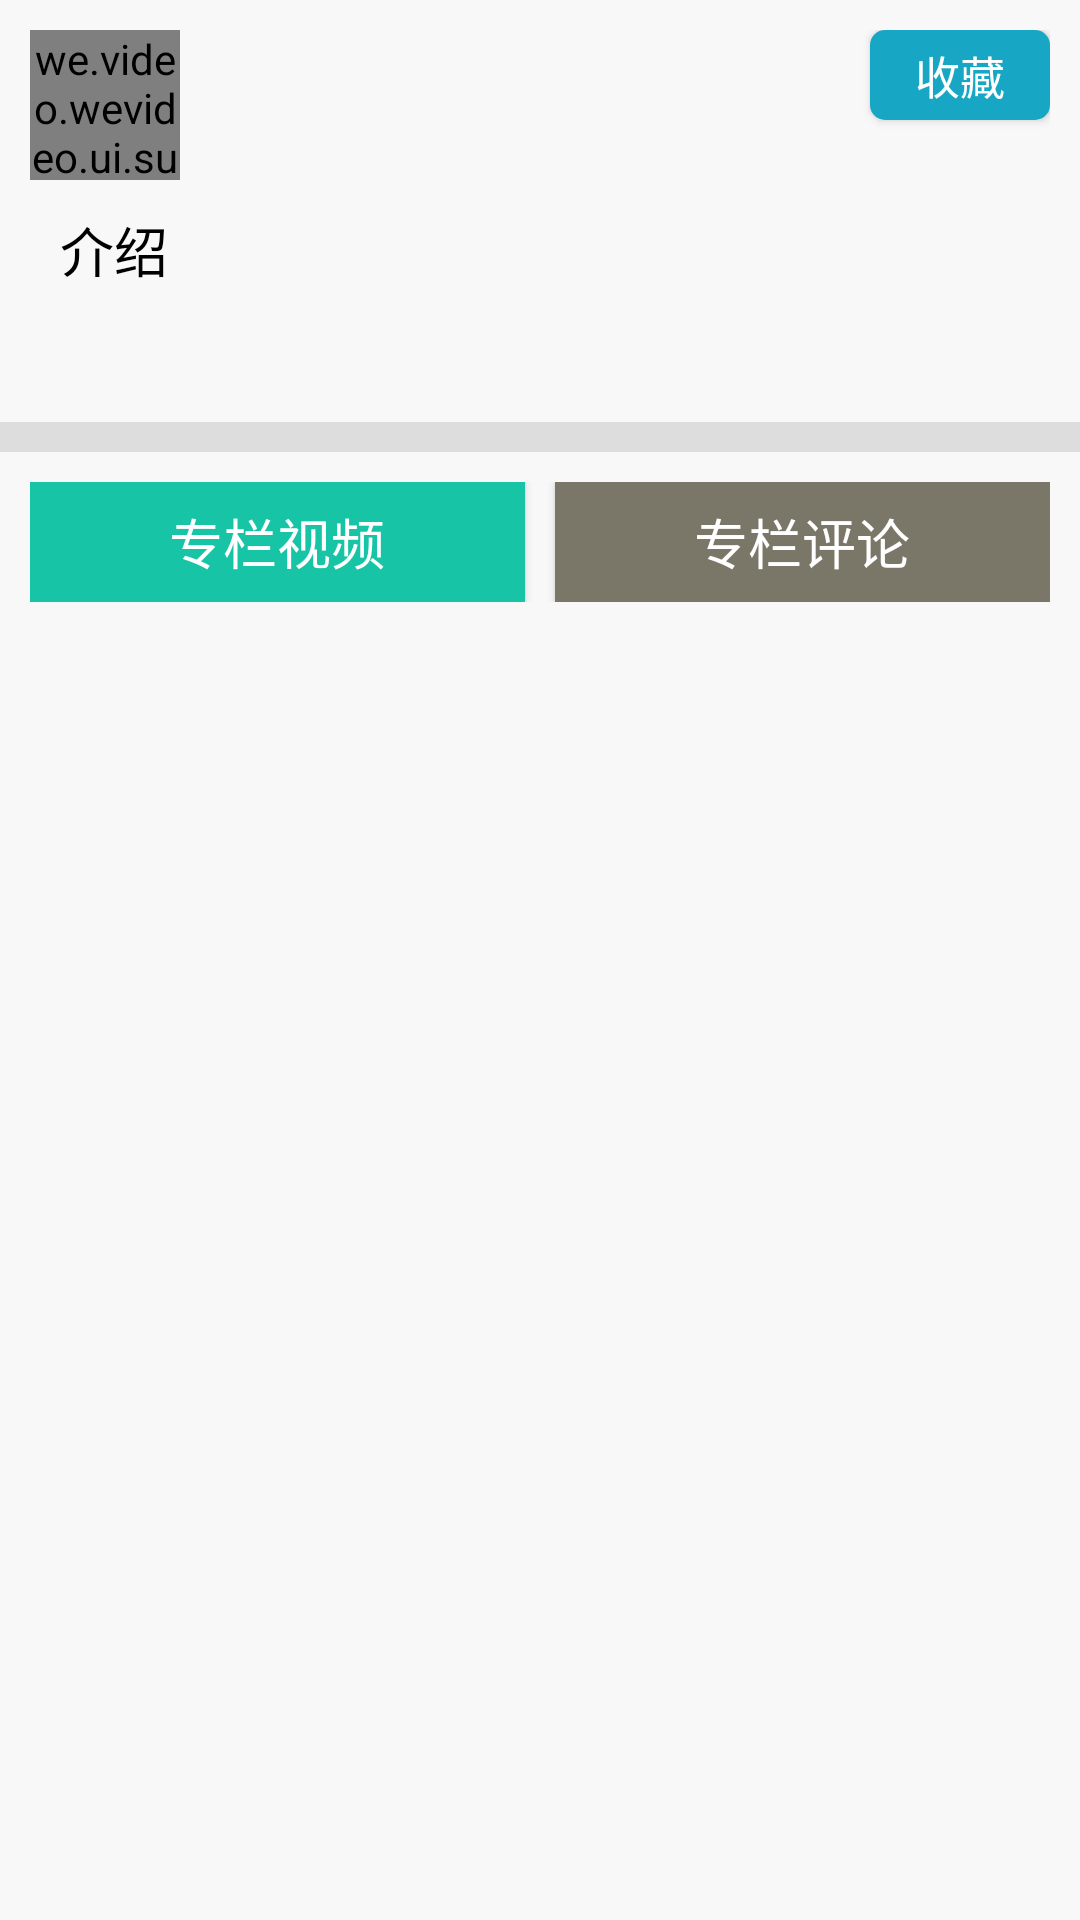

Layout XML and referenced resources for this Android screen:
<!-- AndroidManifest.xml: application theme AppTheme -->
<!-- res/layout/activity_author.xml -->
<?xml version="1.0" encoding="utf-8"?>
<LinearLayout xmlns:android="http://schemas.android.com/apk/res/android"
    xmlns:app="http://schemas.android.com/apk/res-auto"
    android:layout_width="match_parent"
    android:layout_height="match_parent"
    android:background="@color/bg"
    android:orientation="vertical">

    <RelativeLayout
        android:layout_width="match_parent"
        android:layout_height="wrap_content"
        android:padding="10dp">

        <we.video.wevideo.ui.support.round.RoundImageView
            android:id="@+id/iv_icon"
            android:layout_width="50dp"
            android:layout_height="50dp"
            android:background="@mipmap/ic_launcher"
            android:scaleType="centerCrop"
            app:type="0" />

        <TextView
            android:id="@+id/tv_name"
            android:layout_width="wrap_content"
            android:layout_height="wrap_content"
            android:layout_alignBottom="@+id/iv_icon"
            android:layout_alignTop="@+id/iv_icon"
            android:layout_marginLeft="10dp"
            android:layout_toRightOf="@+id/iv_icon"
            android:gravity="center"
            android:text=""
            android:textColor="@color/black"
            android:textSize="@dimen/title_normal" />

        <Button
            android:id="@+id/btn_collect"
            android:layout_width="60dp"
            android:layout_height="30dp"
            android:layout_alignParentRight="true"
            android:background="@drawable/main_blue_btn"
            android:text="收藏"
            android:gravity="center"
            android:textColor="@color/white"
            android:textSize="@dimen/title_small" />

        <TextView
            android:id="@+id/tv_intro_title"
            android:layout_width="wrap_content"
            android:layout_height="wrap_content"
            android:layout_below="@+id/iv_icon"
            android:layout_marginLeft="10dp"
            android:layout_marginTop="10dp"
            android:gravity="center"
            android:text="@string/author_intro"
            android:textColor="@color/black"
            android:textSize="@dimen/title_normal" />

        <TextView
            android:id="@+id/tv_intro"
            android:layout_width="wrap_content"
            android:layout_height="wrap_content"
            android:layout_below="@+id/tv_intro_title"
            android:layout_marginLeft="10dp"
            android:layout_marginTop="10dp"
            android:gravity="center"
            android:text=""
            android:textColor="@color/black"
            android:textSize="@dimen/title_normal" />
    </RelativeLayout>

    <View
        android:layout_width="match_parent"
        android:layout_height="10dp"
        android:background="@color/gray_m" />

    <LinearLayout
        android:layout_width="match_parent"
        android:layout_height="40dp"
        android:layout_marginLeft="10dp"
        android:layout_marginRight="10dp"
        android:layout_marginTop="10dp"
        android:orientation="horizontal">

        <Button
            android:id="@+id/btn_special"
            android:layout_width="match_parent"
            android:layout_height="match_parent"
            android:layout_marginRight="5dp"
            android:layout_weight="1"
            android:background="@drawable/bg_shape_rect_green_btn_normal"
            android:text="@string/author_special"
            android:textColor="@color/white"
            android:textSize="@dimen/title_normal" />

        <Button
            android:id="@+id/btn_comment"
            android:layout_width="match_parent"
            android:layout_height="match_parent"
            android:layout_marginLeft="5dp"
            android:layout_weight="1"
            android:background="@drawable/bg_shape_rect_green_btn_press"
            android:text="@string/author_comment"
            android:textColor="@color/white"
            android:textSize="@dimen/title_normal" />

    </LinearLayout>

    <LinearLayout
        android:id="@+id/layout_bottom_content"
        android:layout_width="match_parent"
        android:layout_height="match_parent"
        android:layout_marginLeft="10dp"
        android:layout_marginRight="10dp"
        android:layout_marginTop="10dp"
        android:orientation="vertical" />
</LinearLayout>
<!-- resources referenced by this layout -->
<resources>
  <color name="bg">#f8f8f8</color>
  <color name="black">#000000</color>
  <color name="gray_m">#dddddd</color>
  <color name="white">#ffffff</color>
  <dimen name="title_normal">18sp</dimen>
  <dimen name="title_small">15sp</dimen>
  <!-- drawable bg_shape_rect_green_btn_normal (drawable) -->
  <?xml version="1.0" encoding="utf-8"?>
  <shape xmlns:android="http://schemas.android.com/apk/res/android" >
  
   
      <solid android:color="@color/main_green" />
  
  </shape>
  <!-- drawable bg_shape_rect_green_btn_press (drawable) -->
  <?xml version="1.0" encoding="utf-8"?>
  <shape xmlns:android="http://schemas.android.com/apk/res/android" >
  
   
      <solid android:color="@color/main_left_bg" />
  
  </shape>
  <!-- drawable main_blue_btn (drawable) -->
  <?xml version="1.0" encoding="utf-8"?>
  <selector xmlns:android="http://schemas.android.com/apk/res/android">
      <item android:drawable="@drawable/bg_shape_main_blue_btn_press" android:state_pressed="true"></item>
      <item android:drawable="@drawable/bg_shape_main_blue_btn_normal"></item>
  </selector>
  <string name="author_comment">专栏评论</string>
  <string name="author_intro">介绍</string>
  <string name="author_special">专栏视频</string>
  <style name="AppTheme" parent="Theme.AppCompat.NoActionBar">
          
          <item name="colorPrimary">@color/colorPrimary</item>
          <item name="colorPrimaryDark">@color/colorPrimaryDark</item>
          <item name="colorAccent">@color/colorAccent</item>
      </style>
  <color name="main_green">#17c4a5</color>
  <color name="main_left_bg">#7a7668</color>
  <!-- drawable bg_shape_main_blue_btn_press (drawable) -->
  <?xml version="1.0" encoding="utf-8"?>
  <shape xmlns:android="http://schemas.android.com/apk/res/android" >
  
      
      <corners android:radius="5dp" />
   
      <solid android:color="@color/main_blue_press" />
  
  </shape>
  <!-- drawable bg_shape_main_blue_btn_normal (drawable) -->
  <?xml version="1.0" encoding="utf-8"?>
  <shape xmlns:android="http://schemas.android.com/apk/res/android" >
  
      
      <corners android:radius="5dp" />
   
      <solid android:color="@color/main_blue" />
  
  </shape>
  <color name="colorPrimary">#3F51B5</color>
  <color name="colorPrimaryDark">#303F9F</color>
  <color name="colorAccent">#FF4081</color>
  <color name="main_blue_press">#0fd3de</color>
  <color name="main_blue">#17a6c4</color>
</resources>
